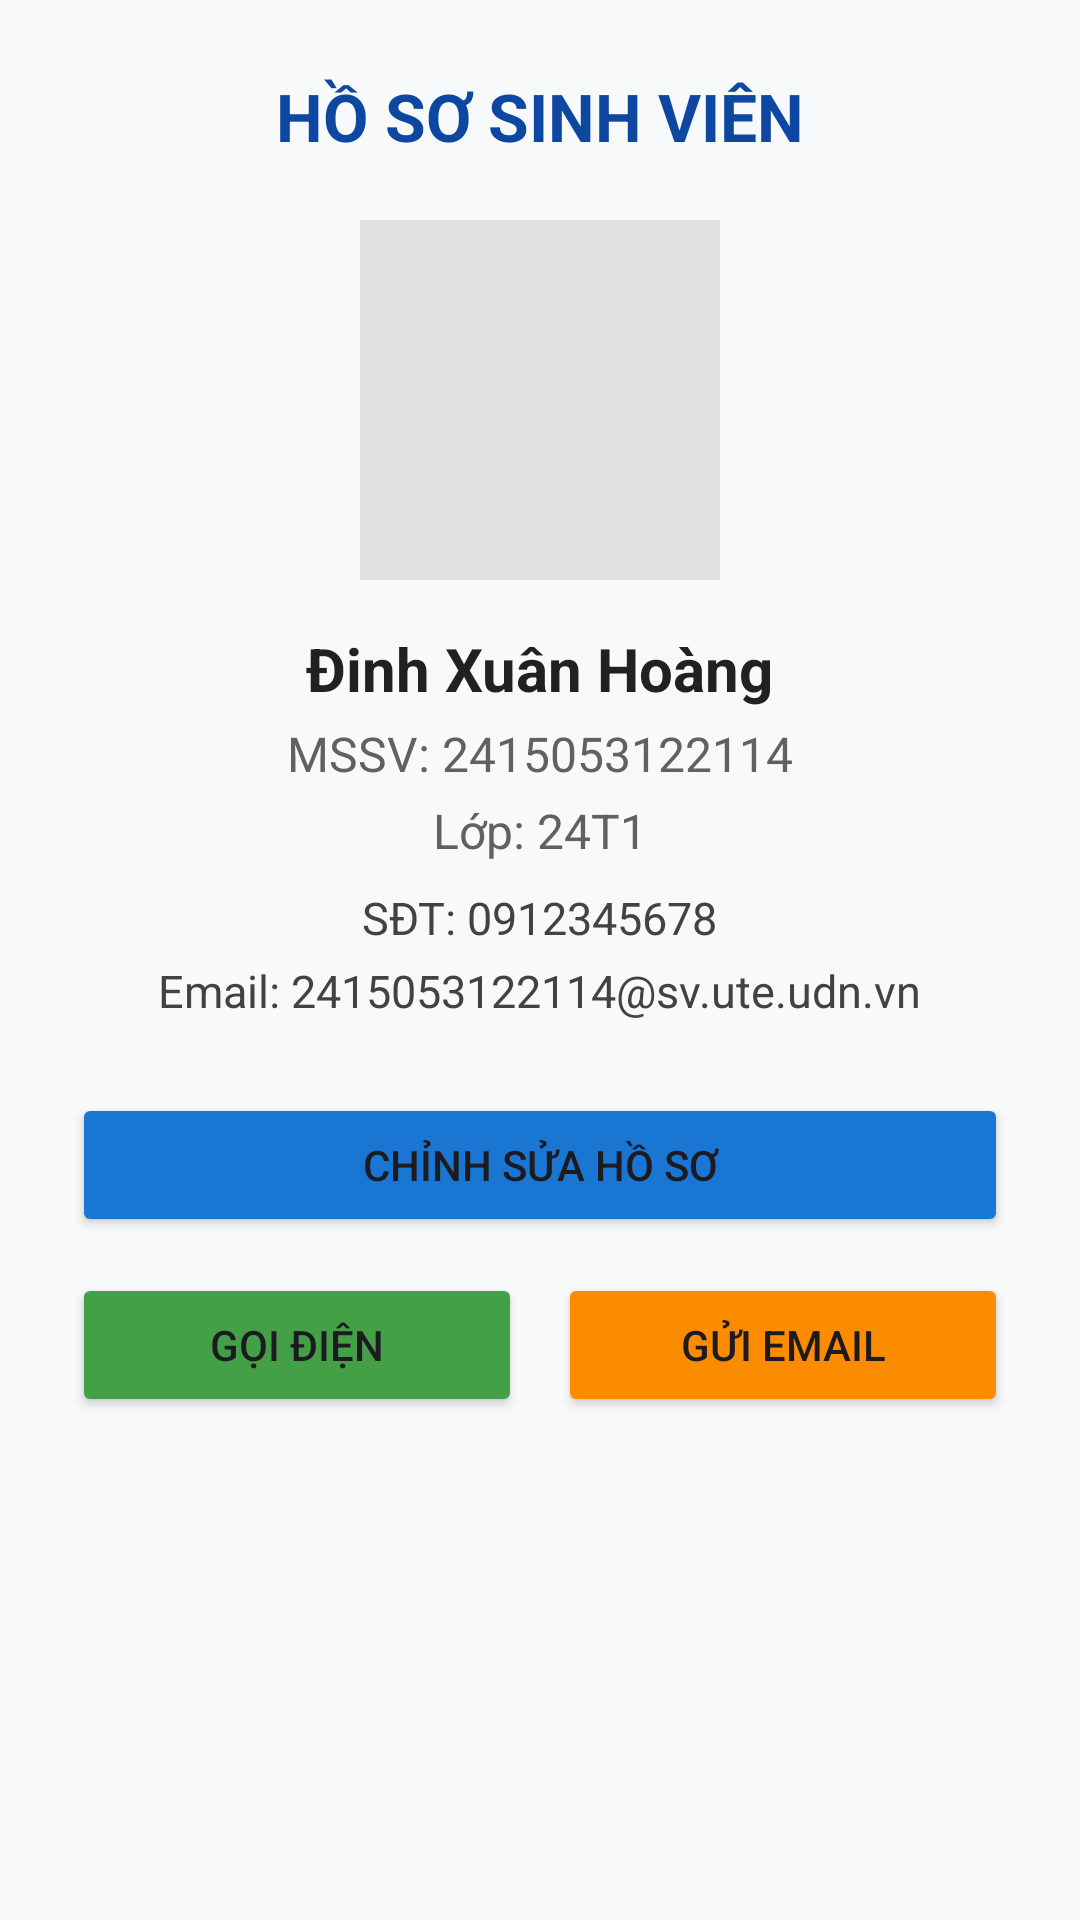

Here is an Android app screen rendered from its layout file. Give the layout XML and the strings, colors and styles it references.
<!-- AndroidManifest.xml: application theme Theme.Appnho -->
<!-- res/layout/activity_main.xml -->
<?xml version="1.0" encoding="utf-8"?>
<ScrollView xmlns:android="http://schemas.android.com/apk/res/android"
    android:layout_width="match_parent"
    android:layout_height="match_parent"
    android:background="#F8F9FA"
    android:fillViewport="true">

    <LinearLayout
        android:layout_width="match_parent"
        android:layout_height="wrap_content"
        android:gravity="center_horizontal"
        android:orientation="vertical"
        android:padding="24dp">

        <TextView
            android:layout_width="wrap_content"
            android:layout_height="wrap_content"
            android:text="HỒ SƠ SINH VIÊN"
            android:textColor="#0D47A1"
            android:textSize="22sp"
            android:textStyle="bold" />

        
        <ImageView
            android:id="@+id/imgProfile"
            android:layout_width="120dp"
            android:layout_height="120dp"
            android:layout_marginTop="20dp"
            android:background="#E0E0E0"
            android:scaleType="centerCrop"
            android:src="@mipmap/ic_launcher_round" />

        
        <TextView
            android:id="@+id/tvName"
            android:layout_width="wrap_content"
            android:layout_height="wrap_content"
            android:layout_marginTop="16dp"
            android:text="Đinh Xuân Hoàng"
            android:textColor="#212121"
            android:textSize="20sp"
            android:textStyle="bold" />

        
        <TextView
            android:id="@+id/tvMssv"
            android:layout_width="wrap_content"
            android:layout_height="wrap_content"
            android:layout_marginTop="4dp"
            android:text="MSSV: 2415053122114"
            android:textColor="#616161"
            android:textSize="16sp" />

        
        <TextView
            android:id="@+id/tvClass"
            android:layout_width="wrap_content"
            android:layout_height="wrap_content"
            android:layout_marginTop="4dp"
            android:text="Lớp: 24T1"
            android:textColor="#616161"
            android:textSize="16sp" />

        
        <TextView
            android:id="@+id/tvPhone"
            android:layout_width="wrap_content"
            android:layout_height="wrap_content"
            android:layout_marginTop="8dp"
            android:text="SĐT: 0912345678"
            android:textColor="#424242"
            android:textSize="15sp" />

        
        <TextView
            android:id="@+id/tvEmail"
            android:layout_width="wrap_content"
            android:layout_height="wrap_content"
            android:layout_marginTop="4dp"
            android:text="Email: 2415053122114@sv.ute.udn.vn"
            android:textColor="#424242"
            android:textSize="15sp" />

        
        <Button
            android:id="@+id/btnEditProfile"
            android:layout_width="match_parent"
            android:layout_height="wrap_content"
            android:layout_marginTop="24dp"
            android:backgroundTint="#1976D2"
            android:text="Chỉnh Sửa Hồ Sơ" />

        
        <LinearLayout
            android:layout_width="match_parent"
            android:layout_height="wrap_content"
            android:layout_marginTop="12dp"
            android:orientation="horizontal">

            <Button
                android:id="@+id/btnCall"
                android:layout_width="0dp"
                android:layout_height="wrap_content"
                android:layout_marginEnd="6dp"
                android:layout_weight="1"
                android:backgroundTint="#43A047"
                android:text="Gọi Điện" />

            <Button
                android:id="@+id/btnEmail"
                android:layout_width="0dp"
                android:layout_height="wrap_content"
                android:layout_marginStart="6dp"
                android:layout_weight="1"
                android:backgroundTint="#FB8C00"
                android:text="Gửi Email" />
        </LinearLayout>

    </LinearLayout>
</ScrollView>
<!-- resources referenced by this layout -->
<resources>
  <style name="Theme.Appnho" parent="Base.Theme.Appnho" />
  <style name="Base.Theme.Appnho" parent="Theme.Material3.DayNight.NoActionBar">
          
          
      </style>
</resources>
